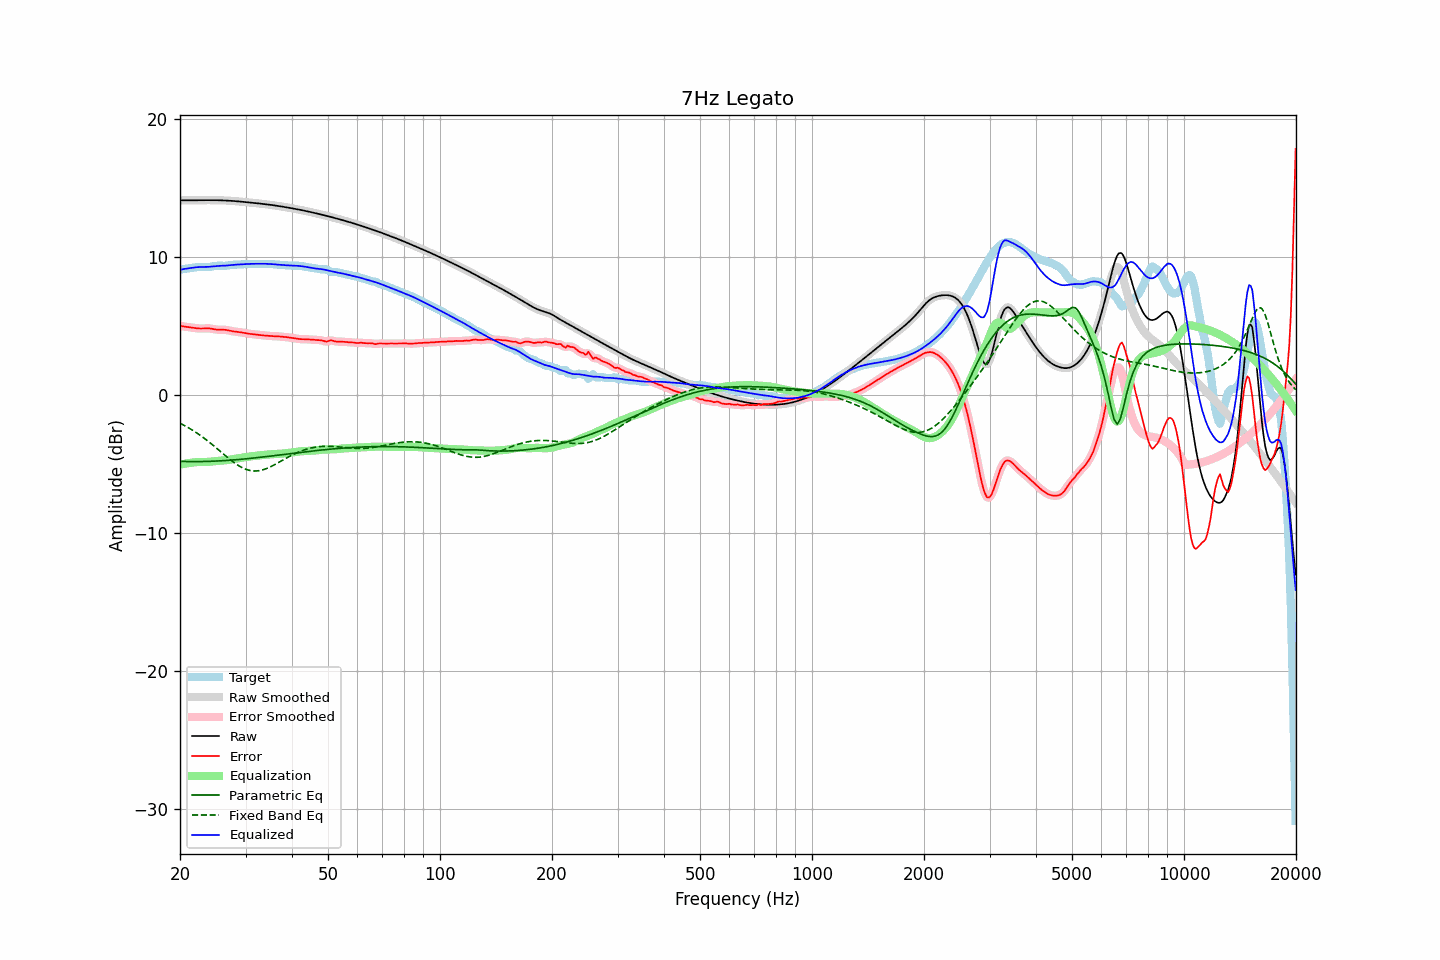

The table this chart was drawn from, first rows:
frequency, raw, error, smoothed, error_smoothed, equalization, parametric_eq, fixed_band_eq, equalized_raw, equalized_smoothed, target
20.00, 14.13, 5.04, 14.13, 5.04, -5.04, -4.80, -2.03, 9.09, 9.09, 9.09
20.20, 14.13, 5.01, 14.13, 5.01, -5.01, -4.80, -2.09, 9.12, 9.12, 9.12
20.40, 14.13, 4.99, 14.13, 4.99, -4.99, -4.81, -2.15, 9.14, 9.14, 9.15
20.61, 14.13, 4.97, 14.13, 4.97, -4.97, -4.81, -2.22, 9.16, 9.16, 9.17
20.81, 14.13, 4.95, 14.13, 4.95, -4.95, -4.81, -2.28, 9.18, 9.18, 9.18
21.02, 14.13, 4.94, 14.13, 4.94, -4.93, -4.81, -2.35, 9.20, 9.20, 9.19
21.23, 14.13, 4.92, 14.13, 4.92, -4.92, -4.82, -2.41, 9.21, 9.21, 9.21
21.44, 14.13, 4.91, 14.13, 4.91, -4.90, -4.82, -2.49, 9.23, 9.23, 9.22
21.66, 14.13, 4.89, 14.13, 4.89, -4.89, -4.82, -2.56, 9.25, 9.25, 9.24
21.87, 14.13, 4.87, 14.13, 4.87, -4.87, -4.82, -2.63, 9.26, 9.26, 9.26
22.09, 14.13, 4.86, 14.13, 4.86, -4.86, -4.82, -2.71, 9.27, 9.27, 9.28
22.31, 14.14, 4.84, 14.14, 4.84, -4.85, -4.82, -2.79, 9.29, 9.28, 9.29
22.54, 14.14, 4.83, 14.14, 4.83, -4.84, -4.82, -2.87, 9.29, 9.29, 9.30
22.76, 14.14, 4.83, 14.14, 4.83, -4.84, -4.82, -2.95, 9.30, 9.30, 9.31
22.99, 14.14, 4.84, 14.14, 4.84, -4.84, -4.81, -3.03, 9.30, 9.30, 9.30
23.22, 14.14, 4.84, 14.14, 4.84, -4.84, -4.81, -3.12, 9.30, 9.30, 9.30
23.45, 14.14, 4.85, 14.14, 4.85, -4.84, -4.81, -3.21, 9.30, 9.30, 9.29
23.69, 14.14, 4.85, 14.14, 4.85, -4.84, -4.80, -3.30, 9.30, 9.30, 9.29
23.92, 14.14, 4.85, 14.14, 4.84, -4.83, -4.80, -3.39, 9.31, 9.31, 9.30
24.16, 14.14, 4.83, 14.14, 4.83, -4.82, -4.80, -3.48, 9.32, 9.32, 9.31
24.40, 14.14, 4.81, 14.14, 4.81, -4.81, -4.79, -3.58, 9.33, 9.33, 9.33
24.65, 14.14, 4.79, 14.14, 4.79, -4.79, -4.79, -3.67, 9.35, 9.35, 9.35
24.89, 14.14, 4.77, 14.14, 4.77, -4.78, -4.78, -3.77, 9.36, 9.36, 9.37
25.14, 14.14, 4.75, 14.14, 4.75, -4.77, -4.78, -3.87, 9.37, 9.37, 9.38
25.39, 14.13, 4.74, 14.13, 4.75, -4.76, -4.77, -3.97, 9.38, 9.38, 9.39
25.65, 14.13, 4.75, 14.13, 4.75, -4.75, -4.76, -4.07, 9.38, 9.38, 9.39
25.91, 14.13, 4.75, 14.13, 4.75, -4.74, -4.76, -4.17, 9.38, 9.38, 9.38
26.16, 14.12, 4.75, 14.12, 4.74, -4.73, -4.75, -4.27, 9.39, 9.39, 9.38
26.43, 14.12, 4.74, 14.12, 4.74, -4.72, -4.74, -4.36, 9.39, 9.39, 9.38
26.69, 14.11, 4.72, 14.11, 4.72, -4.71, -4.74, -4.46, 9.40, 9.40, 9.39
26.96, 14.11, 4.70, 14.11, 4.70, -4.70, -4.73, -4.56, 9.41, 9.41, 9.40
27.23, 14.10, 4.67, 14.10, 4.68, -4.68, -4.72, -4.65, 9.42, 9.42, 9.42
27.50, 14.09, 4.65, 14.09, 4.65, -4.66, -4.71, -4.74, 9.43, 9.43, 9.44
27.77, 14.08, 4.63, 14.08, 4.63, -4.64, -4.70, -4.83, 9.44, 9.44, 9.45
28.05, 14.07, 4.61, 14.07, 4.61, -4.62, -4.69, -4.92, 9.46, 9.46, 9.46
28.33, 14.07, 4.60, 14.07, 4.60, -4.60, -4.68, -5.00, 9.47, 9.47, 9.47
28.62, 14.06, 4.58, 14.06, 4.58, -4.58, -4.67, -5.08, 9.47, 9.47, 9.47
28.90, 14.04, 4.57, 14.04, 4.57, -4.56, -4.66, -5.15, 9.48, 9.48, 9.47
29.19, 14.03, 4.55, 14.03, 4.55, -4.55, -4.65, -5.22, 9.49, 9.49, 9.48
29.48, 14.02, 4.53, 14.02, 4.53, -4.53, -4.64, -5.28, 9.49, 9.49, 9.49
29.78, 14.01, 4.51, 14.01, 4.51, -4.51, -4.63, -5.33, 9.50, 9.50, 9.50
30.08, 14.00, 4.49, 14.00, 4.49, -4.49, -4.62, -5.38, 9.51, 9.51, 9.51
30.38, 13.99, 4.47, 13.99, 4.47, -4.47, -4.61, -5.42, 9.51, 9.51, 9.52
30.68, 13.98, 4.45, 13.98, 4.45, -4.46, -4.59, -5.45, 9.52, 9.52, 9.52
30.99, 13.96, 4.44, 13.96, 4.44, -4.44, -4.58, -5.47, 9.52, 9.52, 9.52
31.30, 13.95, 4.43, 13.95, 4.43, -4.43, -4.57, -5.49, 9.53, 9.53, 9.52
31.61, 13.94, 4.42, 13.94, 4.42, -4.41, -4.56, -5.50, 9.53, 9.53, 9.52
31.93, 13.93, 4.40, 13.93, 4.40, -4.40, -4.54, -5.50, 9.53, 9.53, 9.52
32.24, 13.92, 4.39, 13.92, 4.39, -4.39, -4.53, -5.49, 9.53, 9.53, 9.53
32.57, 13.90, 4.37, 13.90, 4.37, -4.37, -4.52, -5.48, 9.53, 9.53, 9.53
32.89, 13.89, 4.36, 13.89, 4.36, -4.36, -4.50, -5.46, 9.53, 9.53, 9.53
33.22, 13.88, 4.34, 13.88, 4.34, -4.34, -4.49, -5.43, 9.53, 9.53, 9.53
33.55, 13.86, 4.33, 13.86, 4.33, -4.33, -4.48, -5.40, 9.53, 9.53, 9.53
33.89, 13.85, 4.32, 13.85, 4.32, -4.32, -4.46, -5.36, 9.53, 9.53, 9.53
34.23, 13.84, 4.31, 13.84, 4.31, -4.31, -4.45, -5.31, 9.53, 9.53, 9.53
34.57, 13.82, 4.30, 13.82, 4.30, -4.30, -4.44, -5.26, 9.52, 9.52, 9.52
34.92, 13.81, 4.29, 13.81, 4.29, -4.29, -4.42, -5.21, 9.51, 9.51, 9.51
35.27, 13.79, 4.28, 13.79, 4.29, -4.29, -4.41, -5.15, 9.50, 9.50, 9.51
35.62, 13.77, 4.28, 13.77, 4.28, -4.28, -4.39, -5.10, 9.49, 9.49, 9.49
35.97, 13.76, 4.28, 13.76, 4.28, -4.27, -4.38, -5.03, 9.48, 9.48, 9.48
... 635 more rows
